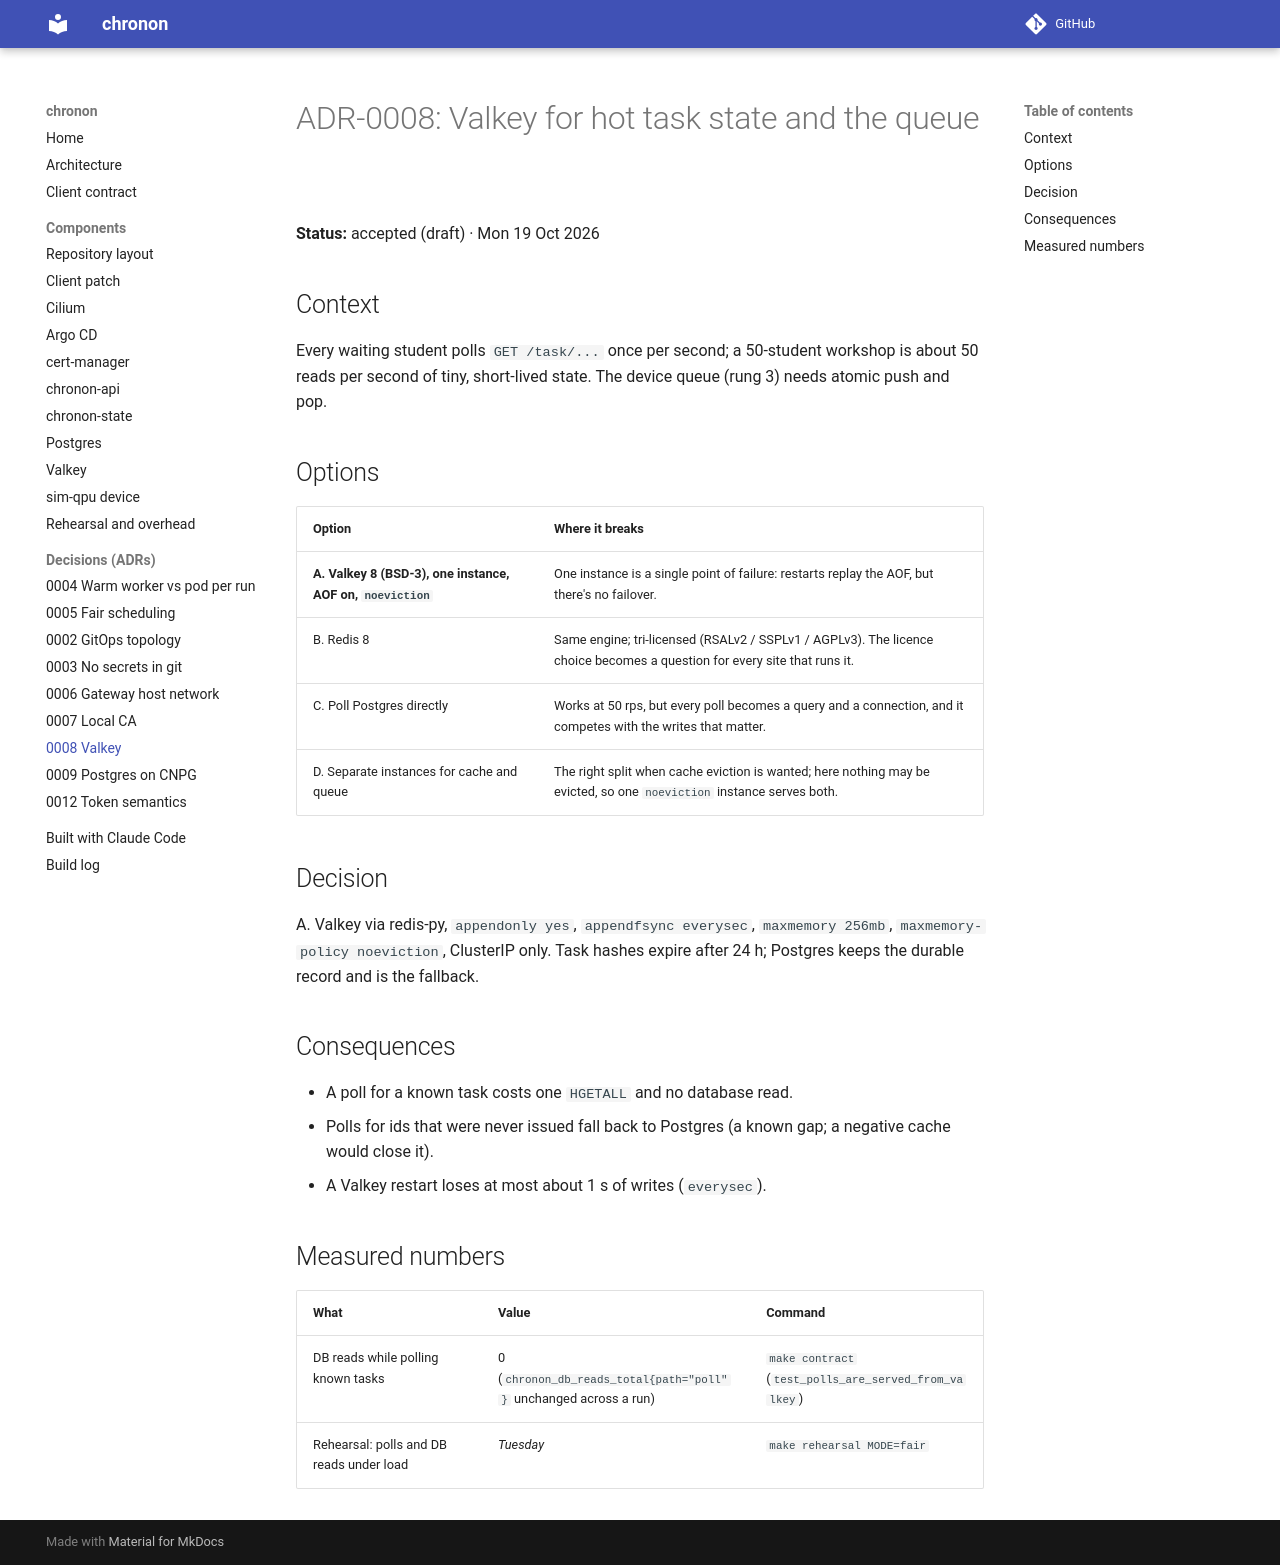

repository: 0relDanilov/chronon · page: adr/0008-valkey/index.html · generator: mkdocs

# ADR-0008: Valkey for hot task state and the queue

**Status:** accepted (draft) · Mon 19 Oct 2026

## Context

Every waiting student polls `GET /task/...` once per second; a 50-student
workshop is about 50 reads per second of tiny, short-lived state. The device
queue (rung 3) needs atomic push and pop.

## Options

| Option | Where it breaks |
|---|---|
| **A. Valkey 8 (BSD-3), one instance, AOF on, `noeviction`** | One instance is a single point of failure: restarts replay the AOF, but there's no failover. |
| B. Redis 8 | Same engine; tri-licensed (RSALv2 / SSPLv1 / AGPLv3). The licence choice becomes a question for every site that runs it. |
| C. Poll Postgres directly | Works at 50 rps, but every poll becomes a query and a connection, and it competes with the writes that matter. |
| D. Separate instances for cache and queue | The right split when cache eviction is wanted; here nothing may be evicted, so one `noeviction` instance serves both. |

## Decision

A. Valkey via redis-py, `appendonly yes`, `appendfsync everysec`,
`maxmemory 256mb`, `maxmemory-policy noeviction`, ClusterIP only. Task hashes
expire after 24 h; Postgres keeps the durable record and is the fallback.

## Consequences

- A poll for a known task costs one `HGETALL` and no database read.
- Polls for ids that were never issued fall back to Postgres (a known gap;
  a negative cache would close it).
- A Valkey restart loses at most about 1 s of writes (`everysec`).

## Measured numbers

| What | Value | Command |
|---|---|---|
| DB reads while polling known tasks | 0 (`chronon_db_reads_total{path="poll"}` unchanged across a run) | `make contract` (`test_polls_are_served_from_valkey`) |
| Rehearsal: polls and DB reads under load | *Tuesday* | `make rehearsal MODE=fair` |
